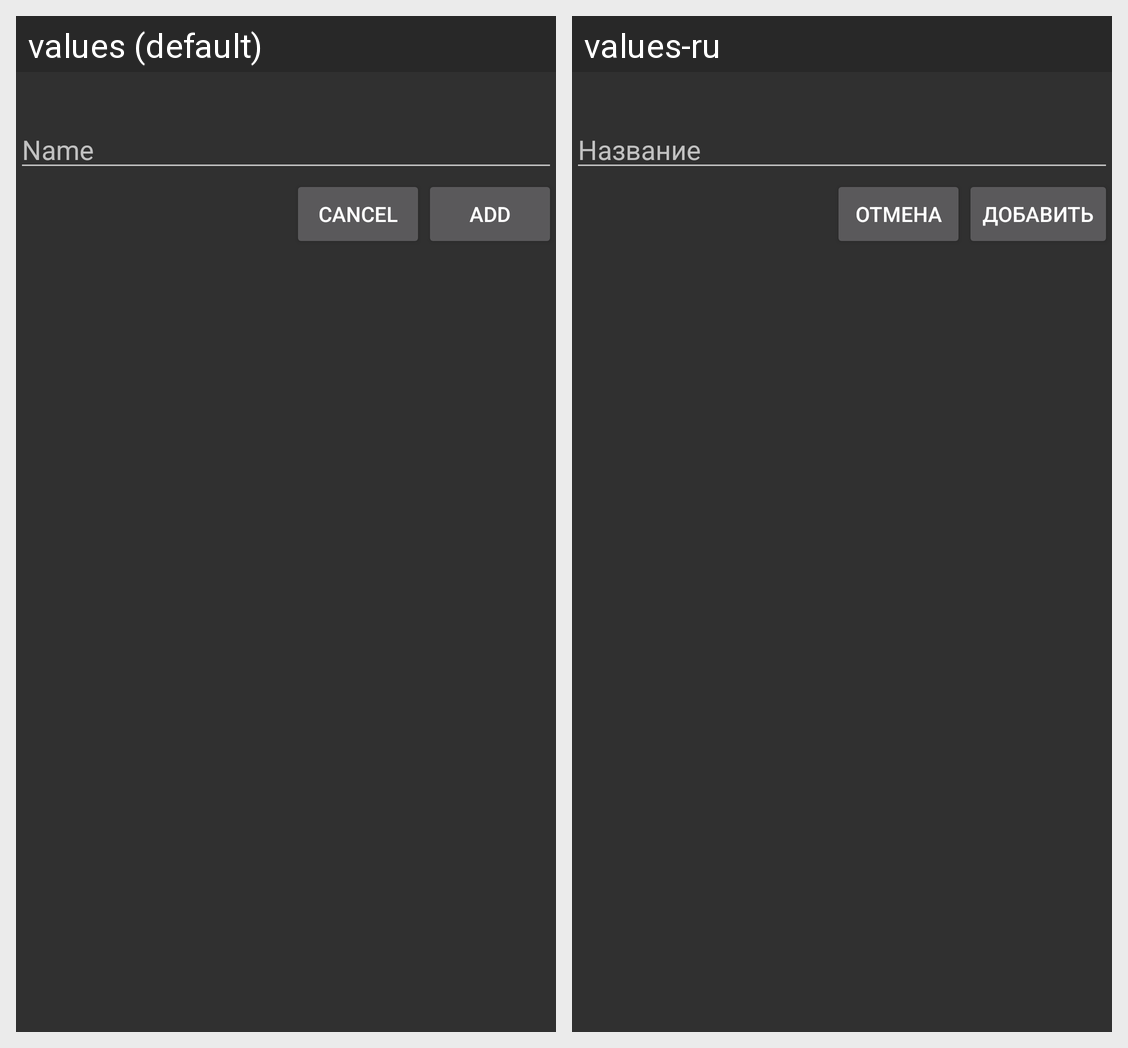

Translations of the strings shown on this Android screen, per locale in the grid:
Android screen res/layout/fragment_add_edit.xml rendered under 2 locales, left to right: values (default), values-ru. Device: Nexus 5 (rendered at 1080×1920; each locale shown at half size, 540×960, under a caption strip naming it); theme Theme.Design.
Strings drawn on this screen, with the default value and each locale's value (text and hints the layout hard-codes, and strings that could not be matched under every locale, appear in the picture but are not listed):

name
  values: Name
  values-ru: Название

cancel
  values: Cancel
  values-ru: отмена

add
  values: Add
  values-ru: Добавить
